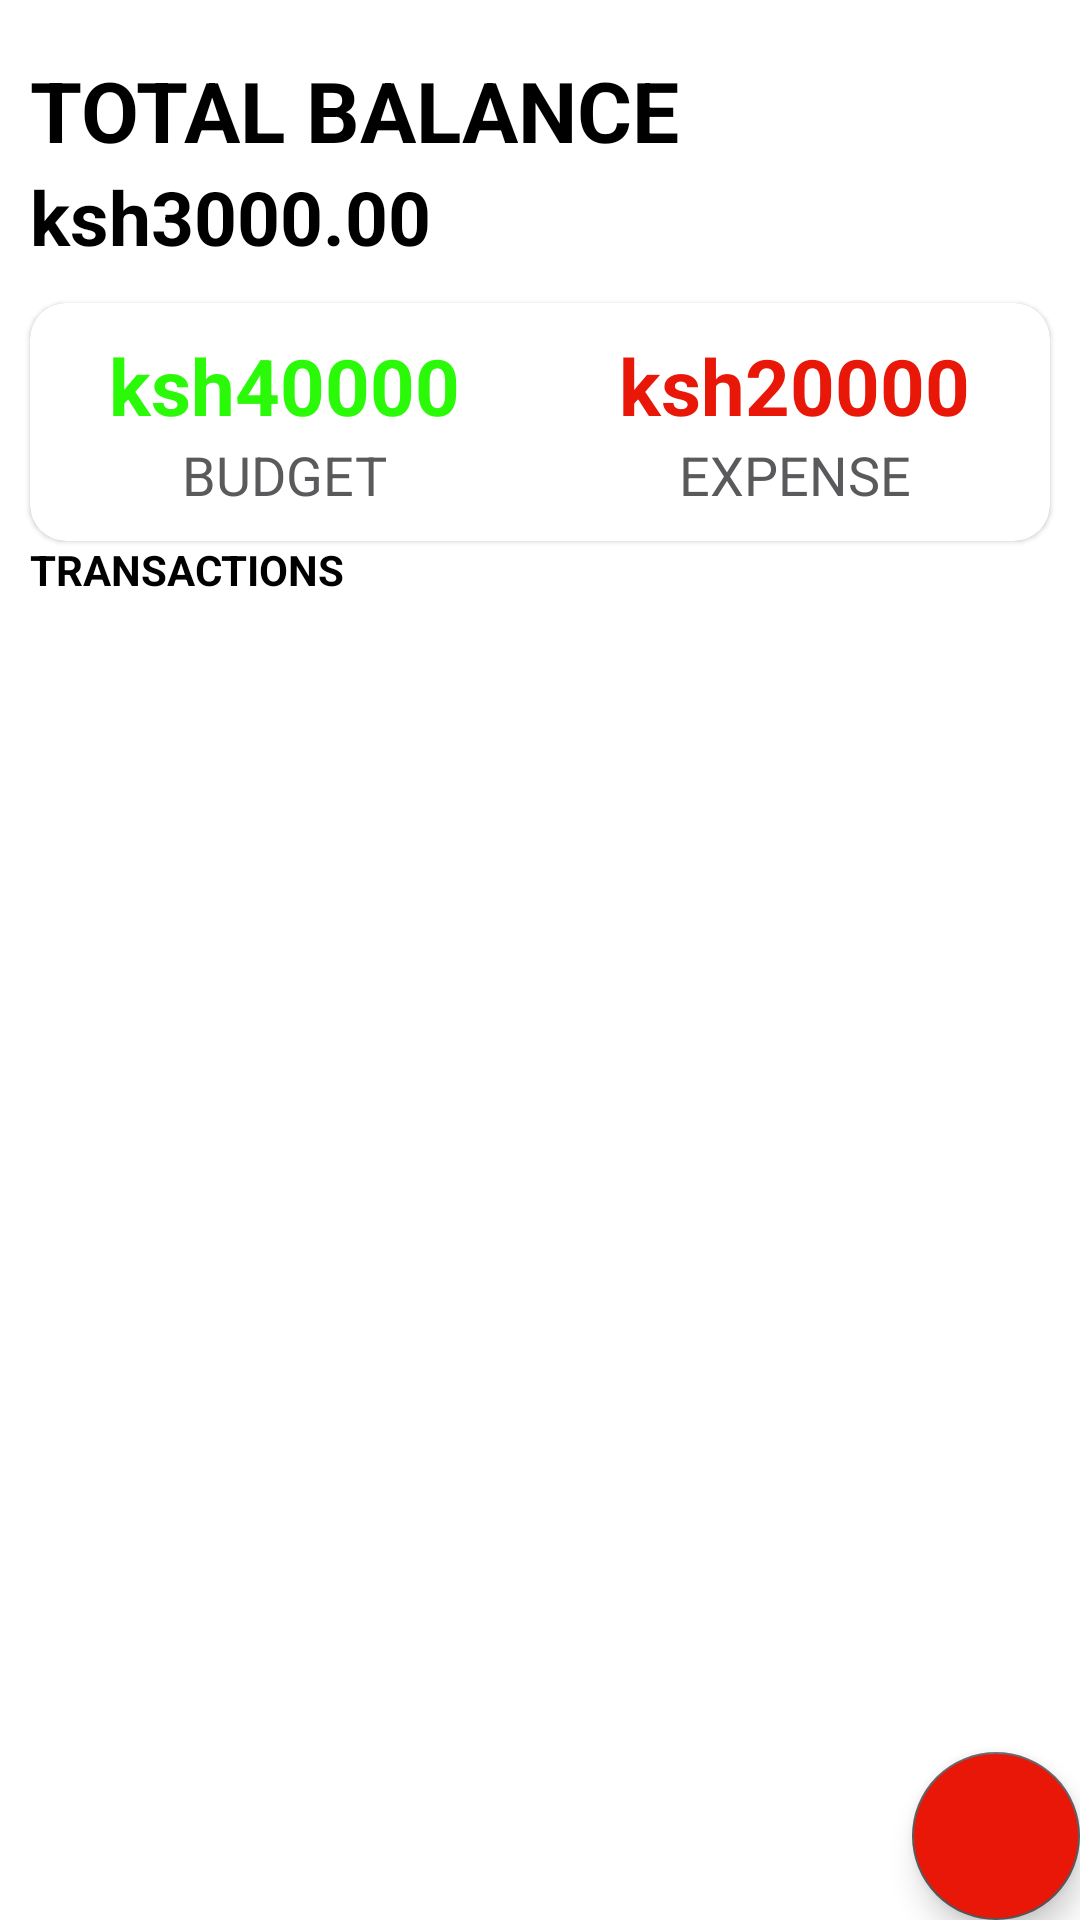

The Android layout XML behind this screen, and the referenced resources:
<!-- AndroidManifest.xml: application theme Theme.Checker -->
<!-- res/layout/activity_main.xml -->
<?xml version="1.0" encoding="utf-8"?>
<androidx.coordinatorlayout.widget.CoordinatorLayout
    xmlns:android="http://schemas.android.com/apk/res/android"
    xmlns:app="http://schemas.android.com/apk/res-auto"
    xmlns:tools="http://schemas.android.com/tools"
    android:layout_width="match_parent"
    android:id="@+id/coordinator"
    android:layout_height="match_parent"
    >
   <RelativeLayout
       tools:context=".MainActivity"
       android:layout_width="match_parent"
       android:layout_height="match_parent"
       tools:ignore="MissingDefaultResource">
      <LinearLayout
          android:layout_width="match_parent"
          android:id="@+id/balanceLayout"
          android:layout_height="wrap_content"
          android:orientation="vertical"
          android:layout_marginLeft="10dp"
          android:layout_marginTop="18dp"
          >
         <TextView
             android:layout_width="wrap_content"
             android:layout_height="wrap_content"
             android:text="Total Balance"
             android:textColor="@color/black"
             android:textAllCaps="true"
             android:textSize="28sp"
             android:textStyle="bold"/>
         <TextView
             android:layout_width="wrap_content"
             android:layout_height="wrap_content"
             android:text="ksh3000.00"
             android:textColor="@color/black"
             android:textStyle="bold"
             android:textSize="25sp"
             android:id="@+id/balance"/>
      </LinearLayout>
      <com.google.android.material.card.MaterialCardView
          android:layout_width="match_parent"
          android:id="@+id/dashboard"
          android:layout_below="@id/balanceLayout"
          android:layout_marginTop="12dp"
          android:layout_marginStart="10dp"
          android:layout_marginEnd="10dp"
          app:cardCornerRadius="12dp"
          android:layout_height="wrap_content">
         <LinearLayout
             android:layout_width="match_parent"
             android:layout_height="wrap_content"
             android:layout_marginTop="10dp"
             android:layout_marginBottom="10dp"
             >
            <LinearLayout
                android:layout_width="wrap_content"
                android:layout_height="wrap_content"
                android:layout_weight="0.5"
                android:gravity="center"
                android:orientation="vertical">
               <TextView
                   android:layout_width="wrap_content"
                   android:textSize="26sp"
                   android:textStyle="bold"
                   android:id="@+id/budget"
                   android:textColor="@color/green"
                   android:layout_height="wrap_content"
                   android:text="ksh40000"
                   />
               <TextView
                   android:layout_width="wrap_content"
                   android:textSize="18sp"
                   android:textAllCaps="true"
                   android:textColor="@color/gray"
                   android:layout_height="wrap_content"
                   android:text="Budget"/>
            </LinearLayout>
            <LinearLayout
                android:layout_width="wrap_content"
                android:layout_height="wrap_content"
                android:layout_weight="0.5"
                android:gravity="center"
                android:orientation="vertical">
               <TextView
                   android:layout_width="wrap_content"
                   android:textSize="26sp"
                   android:id="@+id/expense"
                   android:textColor="@color/red"
                   android:textStyle="bold"
                   android:layout_height="wrap_content"
                   android:text="ksh20000"
                   />
               <TextView
                   android:layout_width="wrap_content"
                   android:textSize="18sp"
                   android:textAllCaps="true"
                   android:textColor="@color/gray"
                   android:layout_height="wrap_content"
                   android:text="Expense"/>
            </LinearLayout>
         </LinearLayout>

      </com.google.android.material.card.MaterialCardView>
      <TextView
          android:layout_width="wrap_content"
          android:layout_height="wrap_content"
          android:text="Transactions"
          android:textSize="14sp"
          android:textColor="@color/black"
          android:textStyle="bold"
          android:textAllCaps="true"
          android:id="@+id/recyclerviewtitle"
          android:layout_below="@id/dashboard"
          android:layout_marginLeft="10dp"/>
      <androidx.recyclerview.widget.RecyclerView
          android:layout_width="match_parent"
          android:layout_height="match_parent"
          android:layout_below="@id/recyclerviewtitle"
          android:id="@+id/recyclerview"
          android:layout_marginTop="12dp"/>
      <com.google.android.material.floatingactionbutton.FloatingActionButton
          android:layout_width="wrap_content"
          android:layout_height="wrap_content"
          android:layout_alignParentBottom="true"
          android:layout_alignParentRight="true"
          android:src="@drawable/ic_add"
          android:id="@+id/addbtn"
          android:backgroundTint="@color/red"
          android:layout_marginTop="10dp"
          />
   </RelativeLayout>
</androidx.coordinatorlayout.widget.CoordinatorLayout>
<!-- resources referenced by this layout -->
<resources>
  <color name="black">#FF000000</color>
  <color name="gray">#5A595C</color>
  <color name="green">#2AFA07</color>
  <color name="red">#E81708</color>
  <style name="Theme.Checker" parent="Theme.MaterialComponents.Light.NoActionBar">
          
          <item name="colorPrimary">@color/red</item>
          <item name="colorPrimaryVariant">@color/green</item>
          <item name="colorOnPrimary">@color/white</item>
          
          <item name="colorSecondary">@color/gray</item>
          <item name="colorSecondaryVariant">@color/yellow</item>
          <item name="colorOnSecondary">@color/black</item>
          <item name="colorControlActivated">@color/green</item>
          
          <item name="android:statusBarColor" tools:targetApi="l">@color/gray</item>
          
      </style>
  <color name="white">#FFFFFFFF</color>
  <color name="yellow">#FFC107</color>
</resources>
